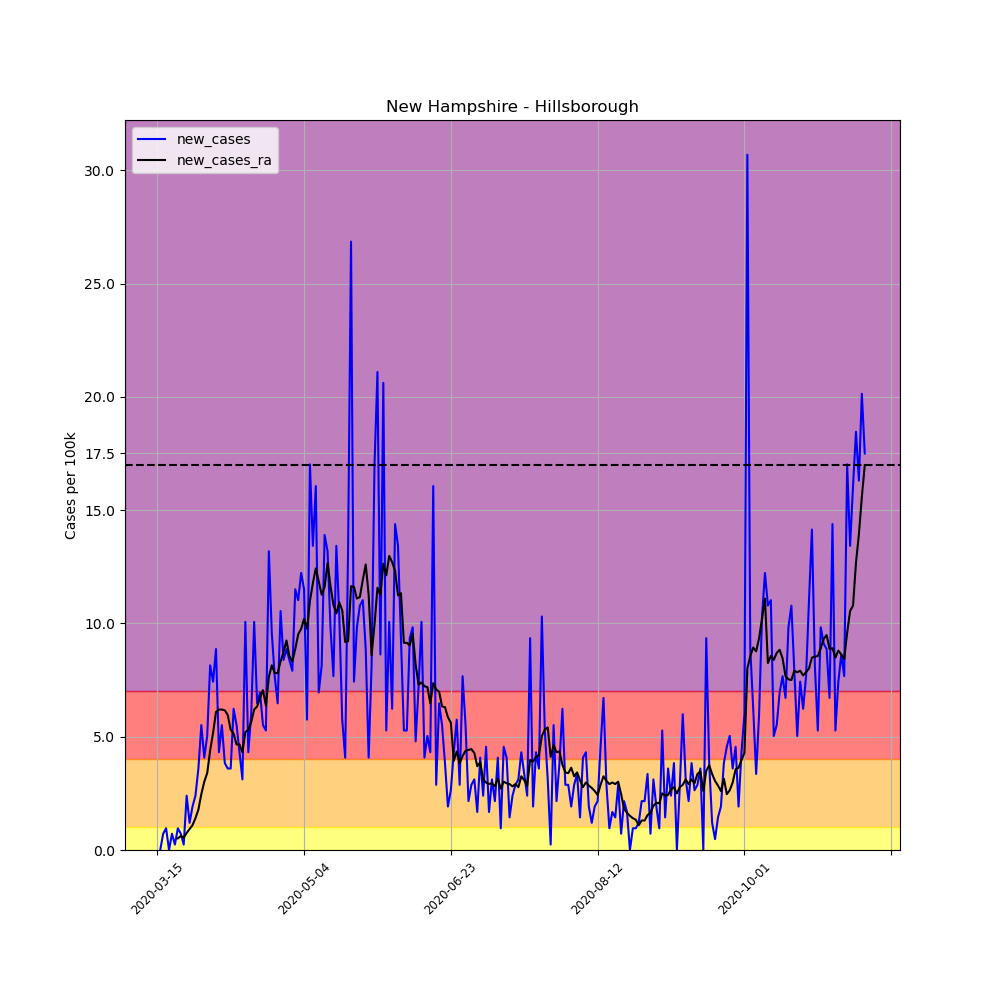

Data behind this chart, as committed beside it:
, date, county, state, fips, cases, deaths, COUNTY, STNAME, CTYNAME, POPESTIMATE2019, per_100k, per_100k_ra, new_cases, new_cases_ra
99072, 2020-03-15, Hillsborough, New Hampshire, 33011, 1, 0, 11, New Hampshire, Hillsborough, 417025, 0.2398, , , 
99073, 2020-03-16, Hillsborough, New Hampshire, 33011, 1, 0, 11, New Hampshire, Hillsborough, 417025, 0.2398, , 0.0, 
99074, 2020-03-17, Hillsborough, New Hampshire, 33011, 4, 0, 11, New Hampshire, Hillsborough, 417025, 0.9592, , 0.7194, 
99075, 2020-03-18, Hillsborough, New Hampshire, 33011, 8, 0, 11, New Hampshire, Hillsborough, 417025, 1.918, , 0.9592, 
99076, 2020-03-19, Hillsborough, New Hampshire, 33011, 8, 0, 11, New Hampshire, Hillsborough, 417025, 1.918, , 0.0, 
99077, 2020-03-20, Hillsborough, New Hampshire, 33011, 11, 0, 11, New Hampshire, Hillsborough, 417025, 2.638, , 0.7194, 
99078, 2020-03-21, Hillsborough, New Hampshire, 33011, 12, 0, 11, New Hampshire, Hillsborough, 417025, 2.878, 1.542, 0.2398, 
99079, 2020-03-22, Hillsborough, New Hampshire, 33011, 16, 0, 11, New Hampshire, Hillsborough, 417025, 3.837, 2.055, 0.9592, 0.5138
99080, 2020-03-23, Hillsborough, New Hampshire, 33011, 19, 1, 11, New Hampshire, Hillsborough, 417025, 4.556, 2.672, 0.7194, 0.6166
99081, 2020-03-24, Hillsborough, New Hampshire, 33011, 20, 1, 11, New Hampshire, Hillsborough, 417025, 4.796, 3.22, 0.2398, 0.5481
99082, 2020-03-25, Hillsborough, New Hampshire, 33011, 30, 1, 11, New Hampshire, Hillsborough, 417025, 7.194, 3.974, 2.398, 0.7536
99083, 2020-03-26, Hillsborough, New Hampshire, 33011, 35, 1, 11, New Hampshire, Hillsborough, 417025, 8.393, 4.899, 1.199, 0.9249
99084, 2020-03-27, Hillsborough, New Hampshire, 33011, 43, 2, 11, New Hampshire, Hillsborough, 417025, 10.31, 5.995, 1.918, 1.096
99085, 2020-03-28, Hillsborough, New Hampshire, 33011, 53, 2, 11, New Hampshire, Hillsborough, 417025, 12.71, 7.399, 2.398, 1.405
99086, 2020-03-29, Hillsborough, New Hampshire, 33011, 68, 2, 11, New Hampshire, Hillsborough, 417025, 16.31, 9.181, 3.597, 1.781
99087, 2020-03-30, Hillsborough, New Hampshire, 33011, 91, 2, 11, New Hampshire, Hillsborough, 417025, 21.82, 11.65, 5.515, 2.466
99088, 2020-03-31, Hillsborough, New Hampshire, 33011, 108, 2, 11, New Hampshire, Hillsborough, 417025, 25.9, 14.66, 4.076, 3.015
99089, 2020-04-01, Hillsborough, New Hampshire, 33011, 129, 2, 11, New Hampshire, Hillsborough, 417025, 30.93, 18.05, 5.036, 3.391
99090, 2020-04-02, Hillsborough, New Hampshire, 33011, 163, 3, 11, New Hampshire, Hillsborough, 417025, 39.09, 22.44, 8.153, 4.385
99091, 2020-04-03, Hillsborough, New Hampshire, 33011, 194, 5, 11, New Hampshire, Hillsborough, 417025, 46.52, 27.61, 7.434, 5.173
99092, 2020-04-04, Hillsborough, New Hampshire, 33011, 231, 7, 11, New Hampshire, Hillsborough, 417025, 55.39, 33.71, 8.872, 6.098
99093, 2020-04-05, Hillsborough, New Hampshire, 33011, 249, 7, 11, New Hampshire, Hillsborough, 417025, 59.71, 39.91, 4.316, 6.2
99094, 2020-04-06, Hillsborough, New Hampshire, 33011, 272, 7, 11, New Hampshire, Hillsborough, 417025, 65.22, 46.11, 5.515, 6.2
99095, 2020-04-07, Hillsborough, New Hampshire, 33011, 288, 9, 11, New Hampshire, Hillsborough, 417025, 69.06, 52.28, 3.837, 6.166
99096, 2020-04-08, Hillsborough, New Hampshire, 33011, 303, 13, 11, New Hampshire, Hillsborough, 417025, 72.66, 58.24, 3.597, 5.961
99097, 2020-04-09, Hillsborough, New Hampshire, 33011, 318, 14, 11, New Hampshire, Hillsborough, 417025, 76.25, 63.55, 3.597, 5.31
99098, 2020-04-10, Hillsborough, New Hampshire, 33011, 344, 15, 11, New Hampshire, Hillsborough, 417025, 82.49, 68.68, 6.235, 5.138
99099, 2020-04-11, Hillsborough, New Hampshire, 33011, 367, 15, 11, New Hampshire, Hillsborough, 417025, 88, 73.34, 5.515, 4.659
99100, 2020-04-12, Hillsborough, New Hampshire, 33011, 385, 15, 11, New Hampshire, Hillsborough, 417025, 92.32, 78, 4.316, 4.659
99101, 2020-04-13, Hillsborough, New Hampshire, 33011, 398, 15, 11, New Hampshire, Hillsborough, 417025, 95.44, 82.32, 3.117, 4.316
99102, 2020-04-14, Hillsborough, New Hampshire, 33011, 440, 19, 11, New Hampshire, Hillsborough, 417025, 105.5, 87.52, 10.07, 5.207
99103, 2020-04-15, Hillsborough, New Hampshire, 33011, 458, 21, 11, New Hampshire, Hillsborough, 417025, 109.8, 92.83, 4.316, 5.31
99104, 2020-04-16, Hillsborough, New Hampshire, 33011, 483, 22, 11, New Hampshire, Hillsborough, 417025, 115.8, 98.49, 5.995, 5.652
99105, 2020-04-17, Hillsborough, New Hampshire, 33011, 525, 23, 11, New Hampshire, Hillsborough, 417025, 125.9, 104.7, 10.07, 6.2
99106, 2020-04-18, Hillsborough, New Hampshire, 33011, 552, 23, 11, New Hampshire, Hillsborough, 417025, 132.4, 111, 6.474, 6.337
99107, 2020-04-19, Hillsborough, New Hampshire, 33011, 581, 24, 11, New Hampshire, Hillsborough, 417025, 139.3, 117.7, 6.954, 6.714
99108, 2020-04-20, Hillsborough, New Hampshire, 33011, 604, 24, 11, New Hampshire, Hillsborough, 417025, 144.8, 124.8, 5.515, 7.057
99109, 2020-04-21, Hillsborough, New Hampshire, 33011, 626, 24, 11, New Hampshire, Hillsborough, 417025, 150.1, 131.2, 5.275, 6.372
99110, 2020-04-22, Hillsborough, New Hampshire, 33011, 681, 27, 11, New Hampshire, Hillsborough, 417025, 163.3, 138.8, 13.19, 7.639
99111, 2020-04-23, Hillsborough, New Hampshire, 33011, 721, 28, 11, New Hampshire, Hillsborough, 417025, 172.9, 147, 9.592, 8.153
99112, 2020-04-24, Hillsborough, New Hampshire, 33011, 753, 28, 11, New Hampshire, Hillsborough, 417025, 180.6, 154.8, 7.673, 7.81
99113, 2020-04-25, Hillsborough, New Hampshire, 33011, 780, 31, 11, New Hampshire, Hillsborough, 417025, 187, 162.6, 6.474, 7.81
99114, 2020-04-26, Hillsborough, New Hampshire, 33011, 824, 31, 11, New Hampshire, Hillsborough, 417025, 197.6, 170.9, 10.55, 8.324
99115, 2020-04-27, Hillsborough, New Hampshire, 33011, 859, 31, 11, New Hampshire, Hillsborough, 417025, 206, 179.6, 8.393, 8.735
99116, 2020-04-28, Hillsborough, New Hampshire, 33011, 896, 31, 11, New Hampshire, Hillsborough, 417025, 214.9, 188.9, 8.872, 9.249
99117, 2020-04-29, Hillsborough, New Hampshire, 33011, 931, 32, 11, New Hampshire, Hillsborough, 417025, 223.2, 197.5, 8.393, 8.564
99118, 2020-04-30, Hillsborough, New Hampshire, 33011, 964, 35, 11, New Hampshire, Hillsborough, 417025, 231.2, 205.8, 7.913, 8.324
99119, 2020-05-01, Hillsborough, New Hampshire, 33011, 1012, 39, 11, New Hampshire, Hillsborough, 417025, 242.7, 214.6, 11.51, 8.872
99120, 2020-05-02, Hillsborough, New Hampshire, 33011, 1058, 40, 11, New Hampshire, Hillsborough, 417025, 253.7, 224.2, 11.03, 9.523
99121, 2020-05-03, Hillsborough, New Hampshire, 33011, 1109, 41, 11, New Hampshire, Hillsborough, 417025, 265.9, 233.9, 12.23, 9.763
99122, 2020-05-04, Hillsborough, New Hampshire, 33011, 1157, 41, 11, New Hampshire, Hillsborough, 417025, 277.4, 244.1, 11.51, 10.21
99123, 2020-05-05, Hillsborough, New Hampshire, 33011, 1181, 43, 11, New Hampshire, Hillsborough, 417025, 283.2, 253.9, 5.755, 9.763
99124, 2020-05-06, Hillsborough, New Hampshire, 33011, 1252, 47, 11, New Hampshire, Hillsborough, 417025, 300.2, 264.9, 17.03, 11
99125, 2020-05-07, Hillsborough, New Hampshire, 33011, 1308, 48, 11, New Hampshire, Hillsborough, 417025, 313.7, 276.7, 13.43, 11.78
99126, 2020-05-08, Hillsborough, New Hampshire, 33011, 1375, 51, 11, New Hampshire, Hillsborough, 417025, 329.7, 289.1, 16.07, 12.44
99127, 2020-05-09, Hillsborough, New Hampshire, 33011, 1404, 54, 11, New Hampshire, Hillsborough, 417025, 336.7, 301, 6.954, 11.85
99128, 2020-05-10, Hillsborough, New Hampshire, 33011, 1438, 55, 11, New Hampshire, Hillsborough, 417025, 344.8, 312.2, 8.153, 11.27
99129, 2020-05-11, Hillsborough, New Hampshire, 33011, 1496, 55, 11, New Hampshire, Hillsborough, 417025, 358.7, 323.9, 13.91, 11.61
99130, 2020-05-12, Hillsborough, New Hampshire, 33011, 1551, 61, 11, New Hampshire, Hillsborough, 417025, 371.9, 336.5, 13.19, 12.67
99131, 2020-05-13, Hillsborough, New Hampshire, 33011, 1592, 66, 11, New Hampshire, Hillsborough, 417025, 381.8, 348.2, 9.832, 11.65
... 182 more rows
